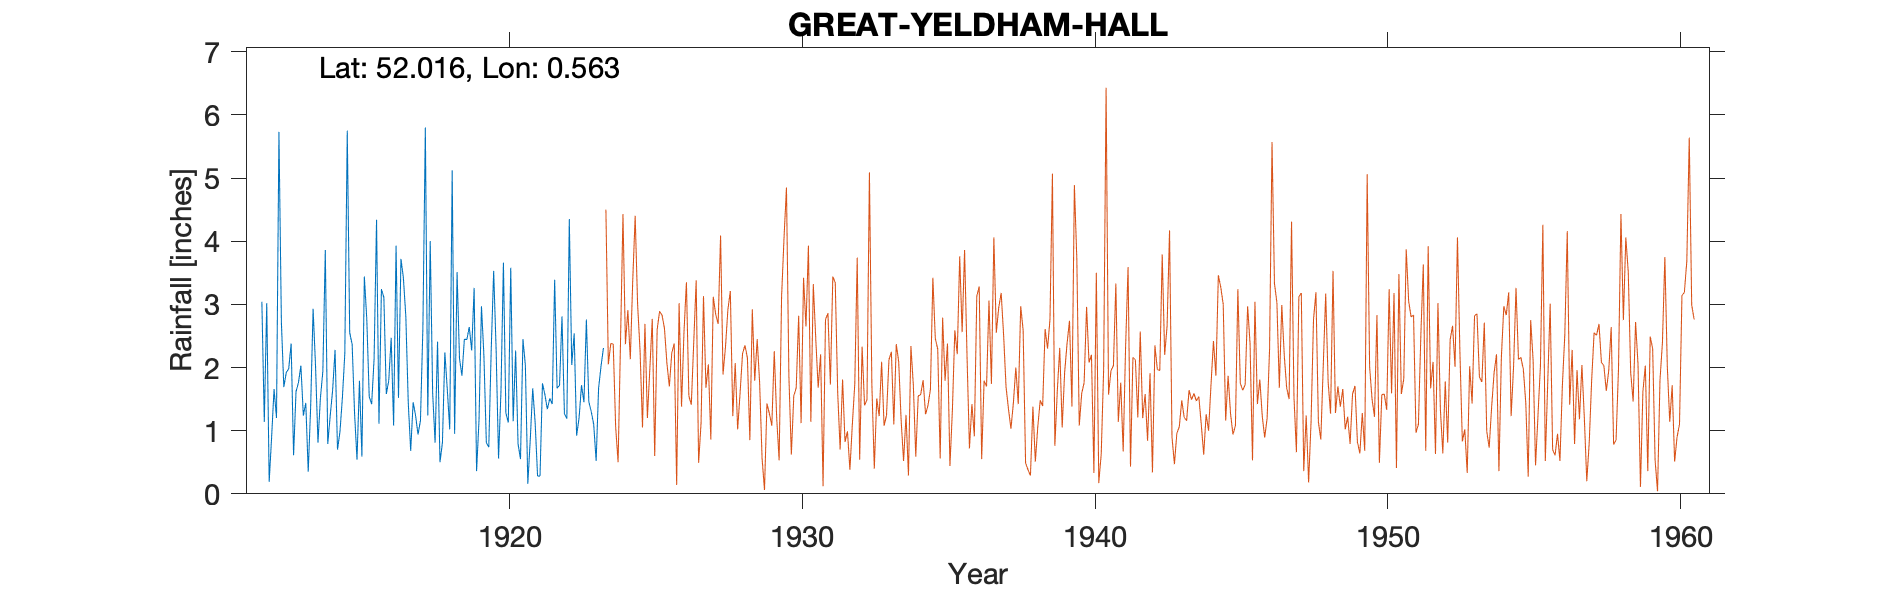

Data behind this chart, as committed beside it:
GREAT-YELDHAM-HALL THE OAK HOUSE), , , , , , , , , , , , , , , , , , , , , , , 
Grid ref, TL759383, Long, 0.5632, Lat, 52.02, Elevation, 170, ft, , , , , , , , , , , , , , , 
Station no, 1326, , , , , , , , , , , , , , , , , , , , , , 
, 1910, 1911, 1912, 1913, 1914, 1915, 1916, 1917, 1918, 1919, 1920, 1921, 1922, 1923, 1924, 1925, 1926, 1927, 1928, 1929, 1930, , 
January, , , 3.04, 2.38, 1.52, 2.55, 1.11, 1.44, 2.41, 2.44, 2.3, 2.03, 3.39, 1.45, , , , , , , , , 
February, , , 1.14, 0.61, 1.94, 2.37, 3.24, 0.68, 0.5, 2.64, 0.56, 0.16, 1.67, 2.76, , , , , , , , , 
March, , , 3.02, 1.62, 3.86, 1.27, 3.11, 1.45, 0.81, 2.27, 1.63, 0.86, 1.72, 1.46, , , , , , , , , 
April, , , 0.19, 1.76, 0.79, 0.54, 1.58, 1.24, 2.24, 3.26, 3.66, 1.67, 2.81, 1.3, , , , , , , , , 
May, , , 0.9, 2.03, 1.23, 1.79, 1.79, 0.94, 1.65, 0.36, 1.28, 1.13, 1.27, 1.1, , , , , , , , , 
June, , , 1.66, 1.24, 1.64, 0.59, 2.47, 1.16, 1.02, 1.17, 1.13, 0.28, 1.19, 0.52, , , , , , , , , 
July, , , 1.2, 1.44, 2.28, 3.44, 1.08, 2.64, 5.12, 2.97, 3.58, 0.28, 4.35, 1.67, , , , , , , , , 
August, , , 5.73, 0.35, 0.7, 2.77, 3.93, 5.8, 0.95, 2.19, 1.15, 1.75, 2.04, 2.02, , , , , , , , , 
September, , , 2.72, 1.38, 0.98, 1.54, 1.52, 1.24, 3.51, 0.81, 2.27, 1.57, 2.54, 2.31, , , , , , , , , 
October, , , 1.69, 2.93, 1.52, 1.42, 3.72, 4, 2.14, 0.74, 0.79, 1.34, 0.92, , , , , , , , , , 
November, , , 1.92, 2.02, 2.22, 2.14, 3.42, 1.59, 1.87, 2.28, 0.55, 1.51, 1.2, , , , , , , , , , 
December, , , 1.98, 0.81, 5.75, 4.34, 2.81, 0.81, 2.45, 3.53, 2.45, 1.42, 1.72, , , , , , , , , , 
Total, , , 25.19, 18.57, 24.43, 24.76, 29.78, 22.99, 24.67, 24.66, 21.35, 14, 24.82, , , , , , , , , , 
1920 Sep IDR, , , , , , , , , , , , , , , , , , , , , , , 
